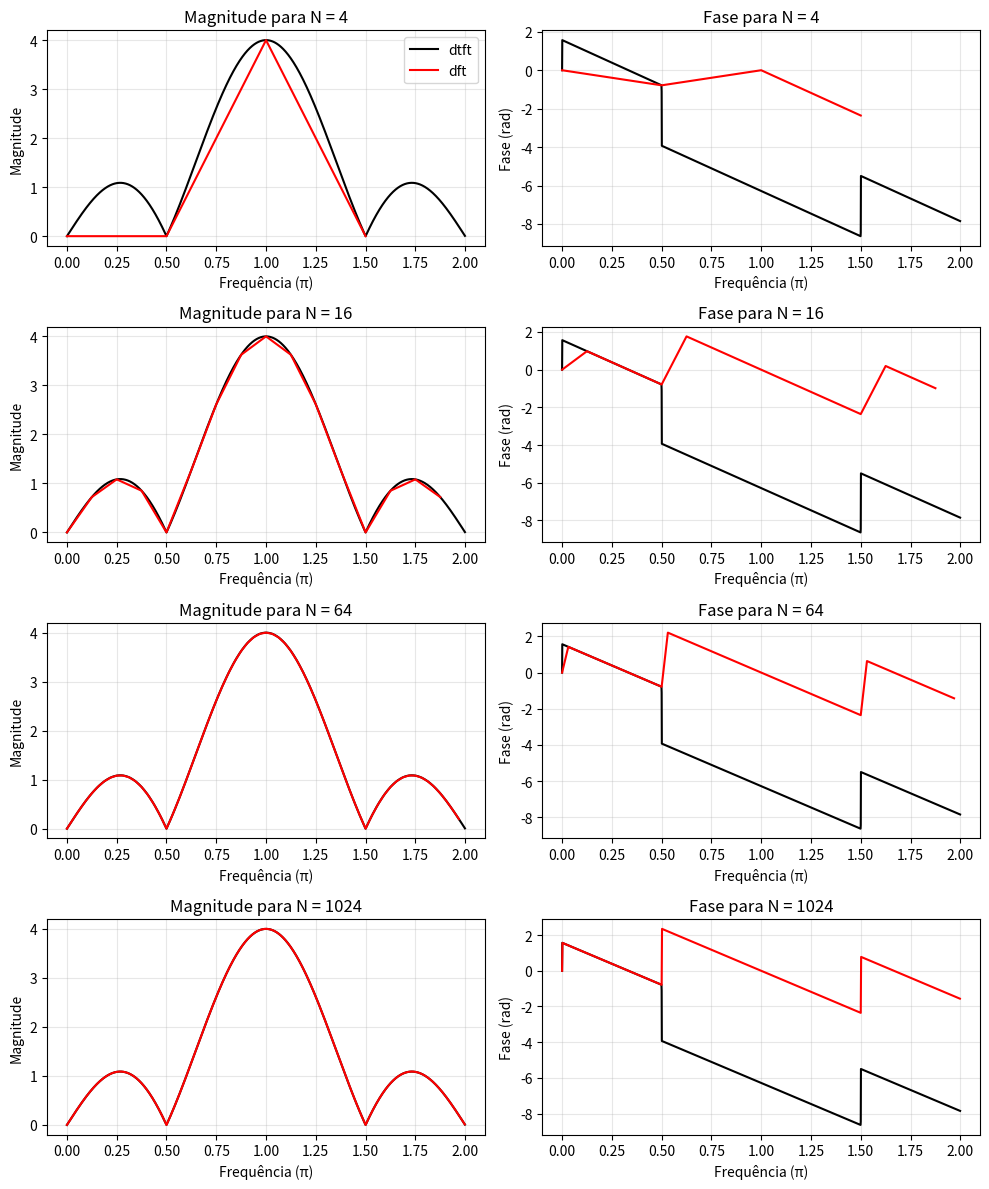
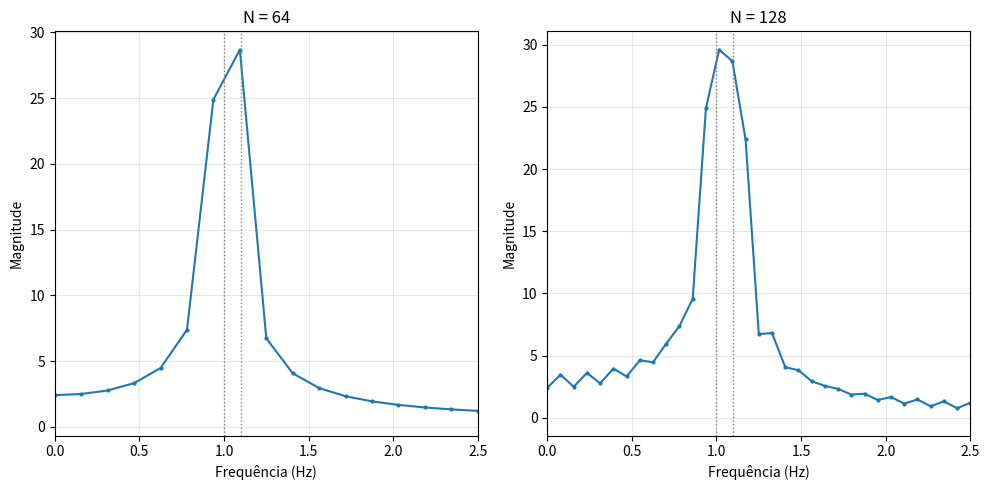
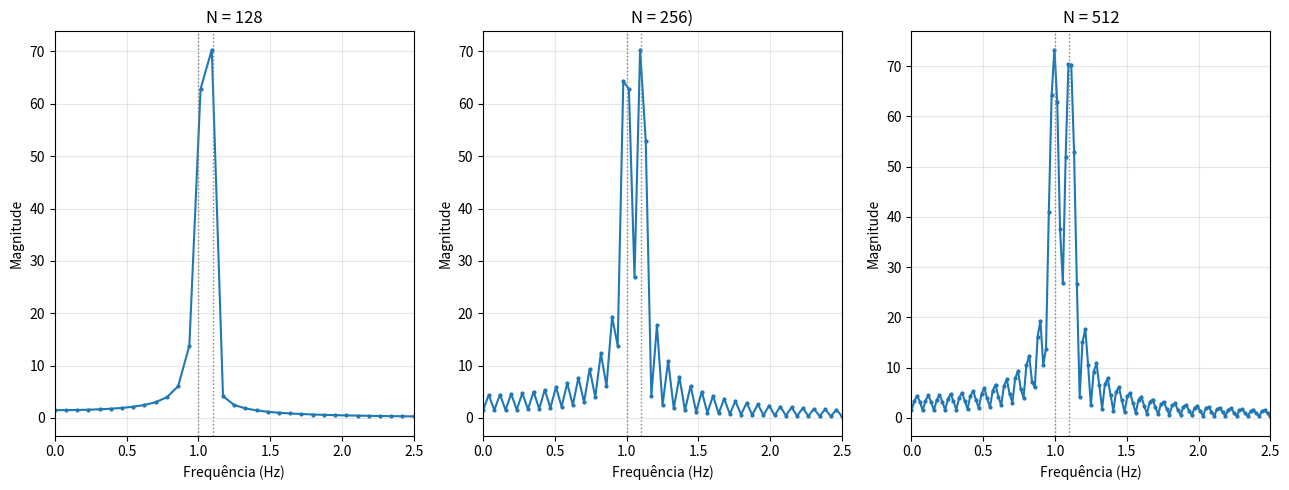

Here is the Python script that generated these plots, in order:
import numpy as np
import matplotlib.pyplot as plt

x = np.array([1.0, -1.0, 1.0, -1.0])

valN = [4, 16, 64, 1024]

def dtft(x,omega):
  n = np.arange(len(x))
  return np.array([np.sum(x * np.exp(-1j * w * n)) for w in omega])

def m_dft(N):
  k = np.arange(N).reshape((N, 1))
  n = np.arange(N).reshape((1, N))
  return np.exp(-2j * np.pi * k * n / N)

def calc_dft(x, N):
  x_pad = np.zeros(N, dtype = complex)
  x_pad[:len(x)] = x
  return m_dft(N) @ x_pad

omega_dtft = np.linspace(0, 2 * np.pi, 2000, endpoint = False)
x_dtft = dtft(x, omega_dtft)

fig, axs = plt.subplots(len(valN), 2, figsize=(10,12))

for i, N in enumerate(valN):
  x_dft = calc_dft(x, N)
  omega_dft = 2 * np.pi * np.arange(N) / N

  ax_m = axs[i, 0]
  ax_m.plot(omega_dtft / np.pi, np.abs(x_dtft), label = 'dtft', color = "black")
  ax_m.plot(omega_dft / np.pi, np.abs(x_dft), label = 'dft', color = "red")
  ax_m.set_title(f'Magnitude para N = {N}')
  ax_m.set_xlabel('Frequência (π)')
  ax_m.set_ylabel('Magnitude')
  ax_m.grid(alpha = 0.3)
  if i == 0:
    ax_m.legend(['dtft', 'dft'])

  ax_f = axs[i, 1]
  ax_f.plot(omega_dtft / np.pi, np.unwrap(np.angle(x_dtft)), label = 'dtft', color = "black")
  ax_f.plot(omega_dft / np.pi, np.unwrap(np.angle(x_dft)), label = 'dft', color = "red")
  ax_f.set_title(f'Fase para N = {N}')
  ax_f.set_xlabel('Frequência (π)')
  ax_f.set_ylabel('Fase (rad)')
  ax_f.grid(alpha = 0.3)

plt.tight_layout()
plt.show()

import numpy as np
import matplotlib.pyplot as plt

x = np.array([1.0, -1.0, 1.0, -1.0])

def sinal(n_a):
  n = np.arange(n_a)
  t = n / fs
  return np.sin(2 * np.pi * t) + np.sin(2.2 * np.pi * t)
fs = 10

def m_dft(N):
  k = np.arange(N).reshape((N, 1))
  n = np.arange(N).reshape((1, N))
  return np.exp(-2j * np.pi * k * n / N)

def c_dft(x, N):
  x_pad = np.zeros(N, dtype = complex)
  x_pad[:len(x)] = x
  return m_dft(N) @ x_pad

x64 = sinal(64)
x128 = sinal(128)

fig, axs = plt.subplots(1, 2, figsize = (10,5))

for ax, (nome, N) in zip(axs, [('N = 64', 64), ('N = 128', 128)]):
  X = c_dft (x64, N)
  freqs = np.arange(N) * fs / N
  ax.plot(freqs, np.abs(X), 'o-', markersize = 2)
  ax.set_xlim(0, 2.5)
  ax.set_title(nome)
  ax.set_xlabel('Frequência (Hz)')
  ax.set_ylabel('Magnitude')
  ax.axvline(1.0, color = 'gray', ls = ':', lw = 1)
  ax.axvline(1.1, color = 'gray', ls = ':', lw = 1)
  ax.grid(alpha = 0.3)

plt.tight_layout()
plt.show()

fig, axs = plt.subplots(1, 3, figsize = (13, 5))

for ax, (nome, N) in zip(axs, [('N = 128', 128), ('N = 256)', 256), ('N = 512', 512)]):
  X = c_dft (x128, N)
  freqs = np.arange(N) * fs / N
  ax.plot(freqs, np.abs(X), 'o-', markersize = 2)
  ax.set_xlim(0, 2.5)
  ax.set_title(nome)
  ax.set_xlabel('Frequência (Hz)')
  ax.set_ylabel('Magnitude')
  ax.axvline(1.0, color = 'gray', ls = ':', lw = 1)
  ax.axvline(1.1, color = 'gray', ls = ':', lw = 1)
  ax.grid(alpha = 0.3)

plt.tight_layout()
plt.show
